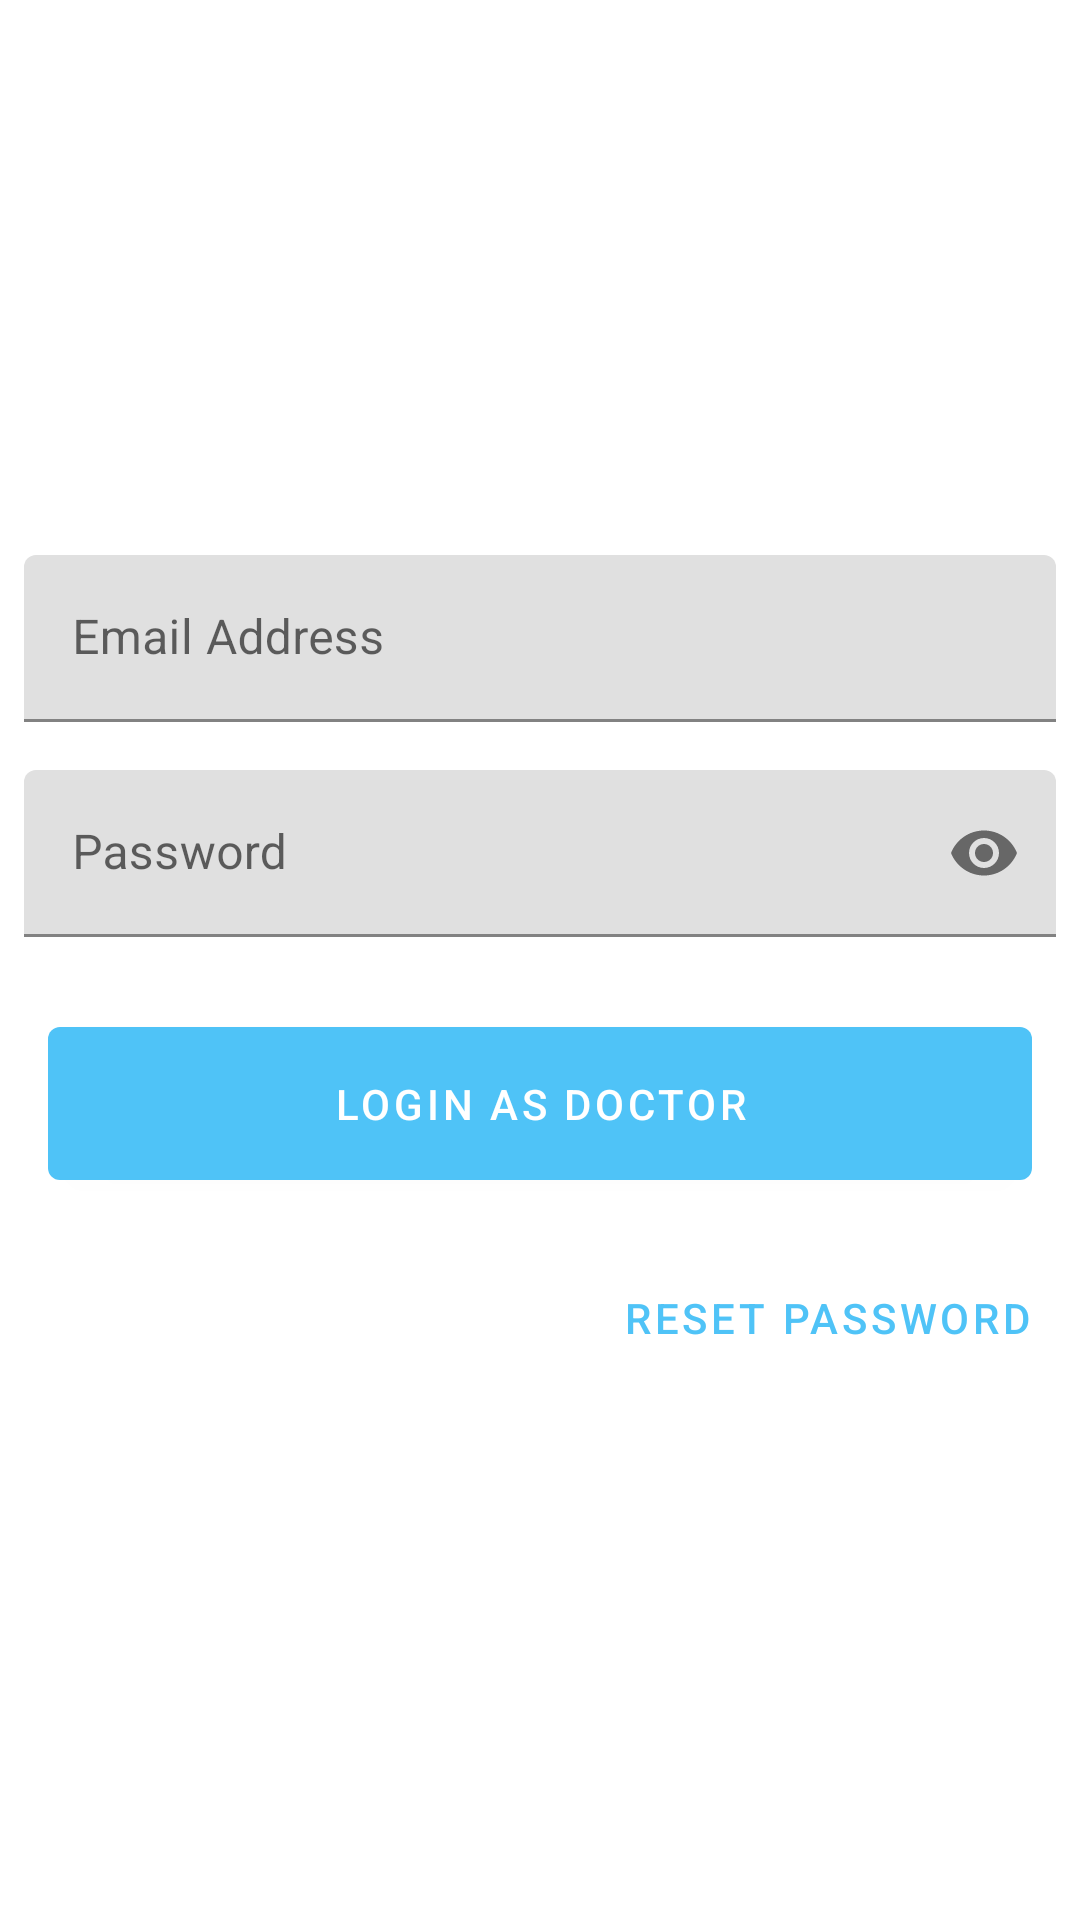

This screen was rendered from an Android layout file. Write that file and the resources it references.
<!-- AndroidManifest.xml: application theme AppTheme -->
<!-- res/layout/fragment_doctor_login.xml -->
<?xml version="1.0" encoding="utf-8"?>
<layout xmlns:android="http://schemas.android.com/apk/res/android"
    xmlns:app="http://schemas.android.com/apk/res-auto"
    xmlns:tools="http://schemas.android.com/tools"
    tools:context="com.yashovardhan99.docbook.DoctorLoginFragment">

    <data>

    </data>

    <androidx.constraintlayout.widget.ConstraintLayout
        android:layout_width="match_parent"
        android:layout_height="match_parent">

        <LinearLayout
            android:layout_width="match_parent"
            android:layout_height="wrap_content"
            android:orientation="vertical"
            app:layout_constraintBottom_toBottomOf="parent"
            app:layout_constraintTop_toTopOf="parent">

            <com.google.android.material.textfield.TextInputLayout
                android:id="@+id/email_inputlayout"
                android:layout_width="match_parent"
                android:layout_height="wrap_content"
                android:layout_margin="8dp"
                android:focusedByDefault="true"
                android:hint="@string/email_address"
                android:nextFocusDown="@id/password_inputlayout"
                tools:ignore="UnusedAttribute">

                <com.google.android.material.textfield.TextInputEditText
                    android:id="@+id/email_edittext"
                    android:layout_width="match_parent"
                    android:layout_height="wrap_content"
                    android:inputType="textEmailAddress" />
            </com.google.android.material.textfield.TextInputLayout>

            <com.google.android.material.textfield.TextInputLayout
                android:id="@+id/password_inputlayout"
                android:layout_width="match_parent"
                android:layout_height="wrap_content"
                android:layout_margin="8dp"
                android:hint="@string/password"
                android:nextFocusDown="@id/login_button"
                app:passwordToggleEnabled="true">

                <com.google.android.material.textfield.TextInputEditText
                    android:id="@+id/password_edittext"
                    android:layout_width="match_parent"
                    android:layout_height="wrap_content"
                    android:inputType="textPassword" />
            </com.google.android.material.textfield.TextInputLayout>

            <com.google.android.material.button.MaterialButton
                android:id="@+id/login_button"
                android:layout_width="match_parent"
                android:layout_height="wrap_content"
                android:layout_margin="16dp"
                android:padding="16dp"
                android:text="@string/login_as_doctor" />

            <com.google.android.material.button.MaterialButton
                android:id="@+id/resetPasswordButton"
                style="@style/Widget.MaterialComponents.Button.TextButton"
                android:layout_width="wrap_content"
                android:layout_height="wrap_content"
                android:layout_gravity="end"
                android:paddingEnd="16dp"
                android:text="@string/reset_password" />
        </LinearLayout>

    </androidx.constraintlayout.widget.ConstraintLayout>
</layout>
<!-- resources referenced by this layout -->
<resources>
  <string name="email_address">Email Address</string>
  <string name="login_as_doctor">Login as Doctor</string>
  <string name="password">Password</string>
  <string name="reset_password">Reset Password</string>
  <style name="AppTheme" parent="Theme.MaterialComponents.Light">
          
          <item name="colorPrimary">@color/colorPrimary</item>
          <item name="colorPrimaryDark">@color/colorPrimaryDark</item>
          <item name="android:textColor">@color/textOnPrimary</item>
      </style>
  <color name="colorPrimary">#4fc3f7</color>
  <color name="colorPrimaryDark">#0093c4</color>
  <color name="textOnPrimary">#000000</color>
</resources>
